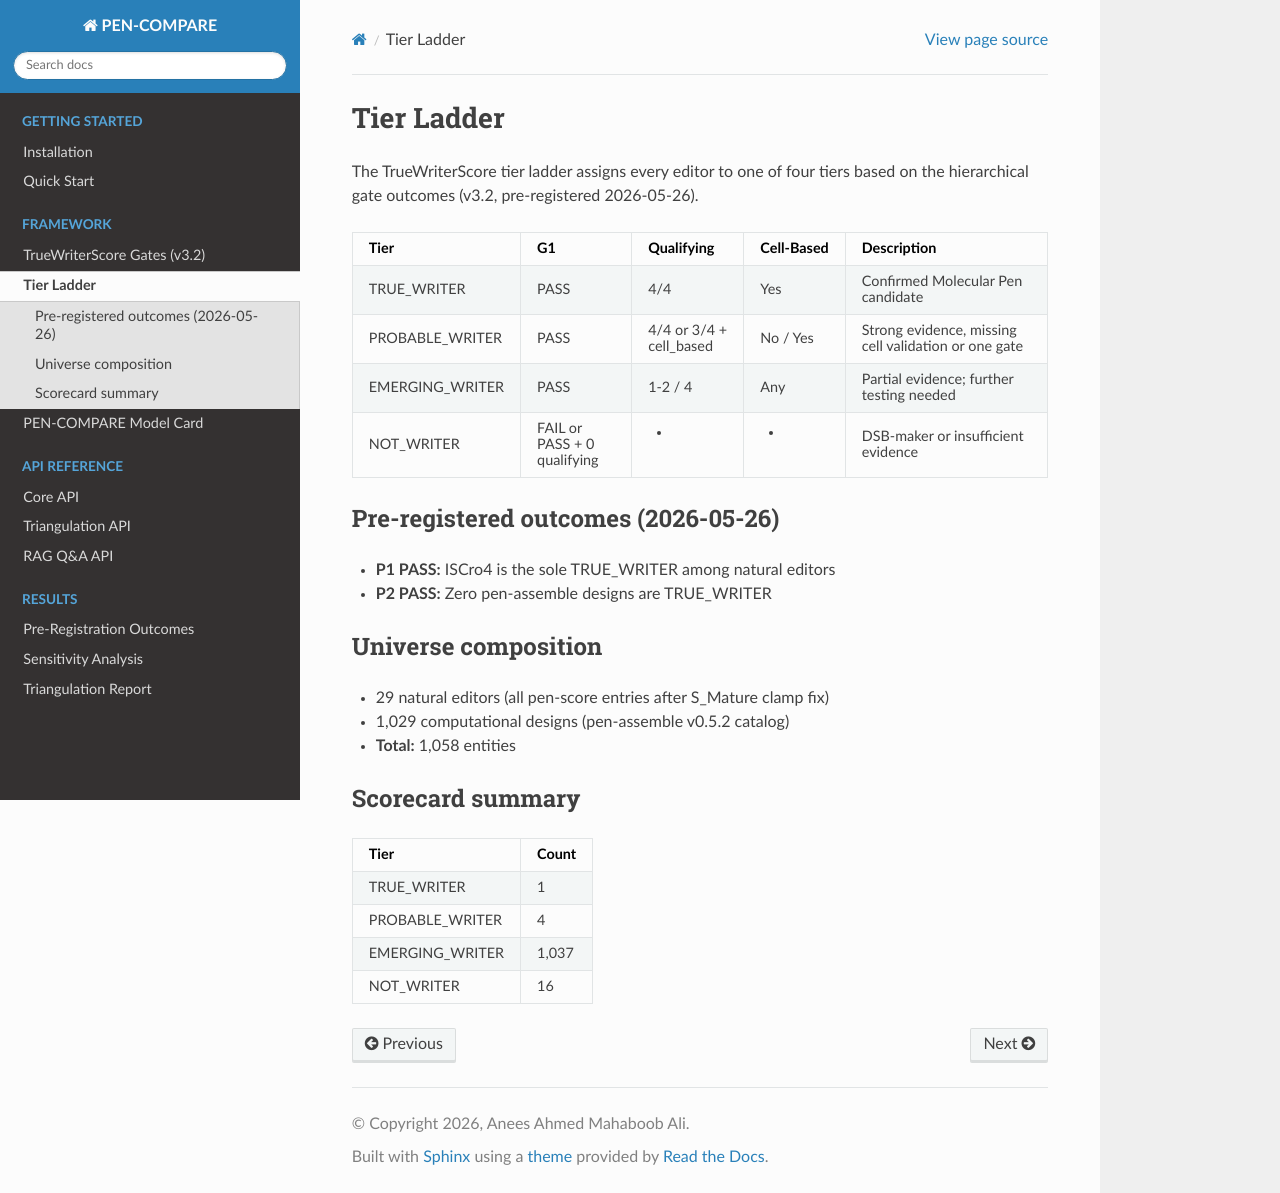

repository: ahmedanees-m/pen-compare · page: framework/tier_ladder.html · generator: sphinx

Tier Ladder
===========

The TrueWriterScore tier ladder assigns every editor to one of four tiers
based on the hierarchical gate outcomes (v3.2, pre-registered 2026-05-26).

.. list-table::
   :header-rows: 1
   :widths: 20 15 15 10 30

   * - Tier
     - G1
     - Qualifying
     - Cell-Based
     - Description
   * - TRUE_WRITER
     - PASS
     - 4/4
     - Yes
     - Confirmed Molecular Pen candidate
   * - PROBABLE_WRITER
     - PASS
     - 4/4 or 3/4 + cell_based
     - No / Yes
     - Strong evidence, missing cell validation or one gate
   * - EMERGING_WRITER
     - PASS
     - 1-2 / 4
     - Any
     - Partial evidence; further testing needed
   * - NOT_WRITER
     - FAIL or PASS + 0 qualifying
     - -
     - -
     - DSB-maker or insufficient evidence

Pre-registered outcomes (2026-05-26)
--------------------------------------

* **P1 PASS:** ISCro4 is the sole TRUE_WRITER among natural editors
* **P2 PASS:** Zero pen-assemble designs are TRUE_WRITER

Universe composition
-------------------------------

* 29 natural editors (all pen-score entries after S_Mature clamp fix)
* 1,029 computational designs (pen-assemble v0.5.2 catalog)
* **Total:** 1,058 entities

Scorecard summary
-----------------

.. list-table::
   :header-rows: 1

   * - Tier
     - Count
   * - TRUE_WRITER
     - 1
   * - PROBABLE_WRITER
     - 4
   * - EMERGING_WRITER
     - 1,037
   * - NOT_WRITER
     - 16
